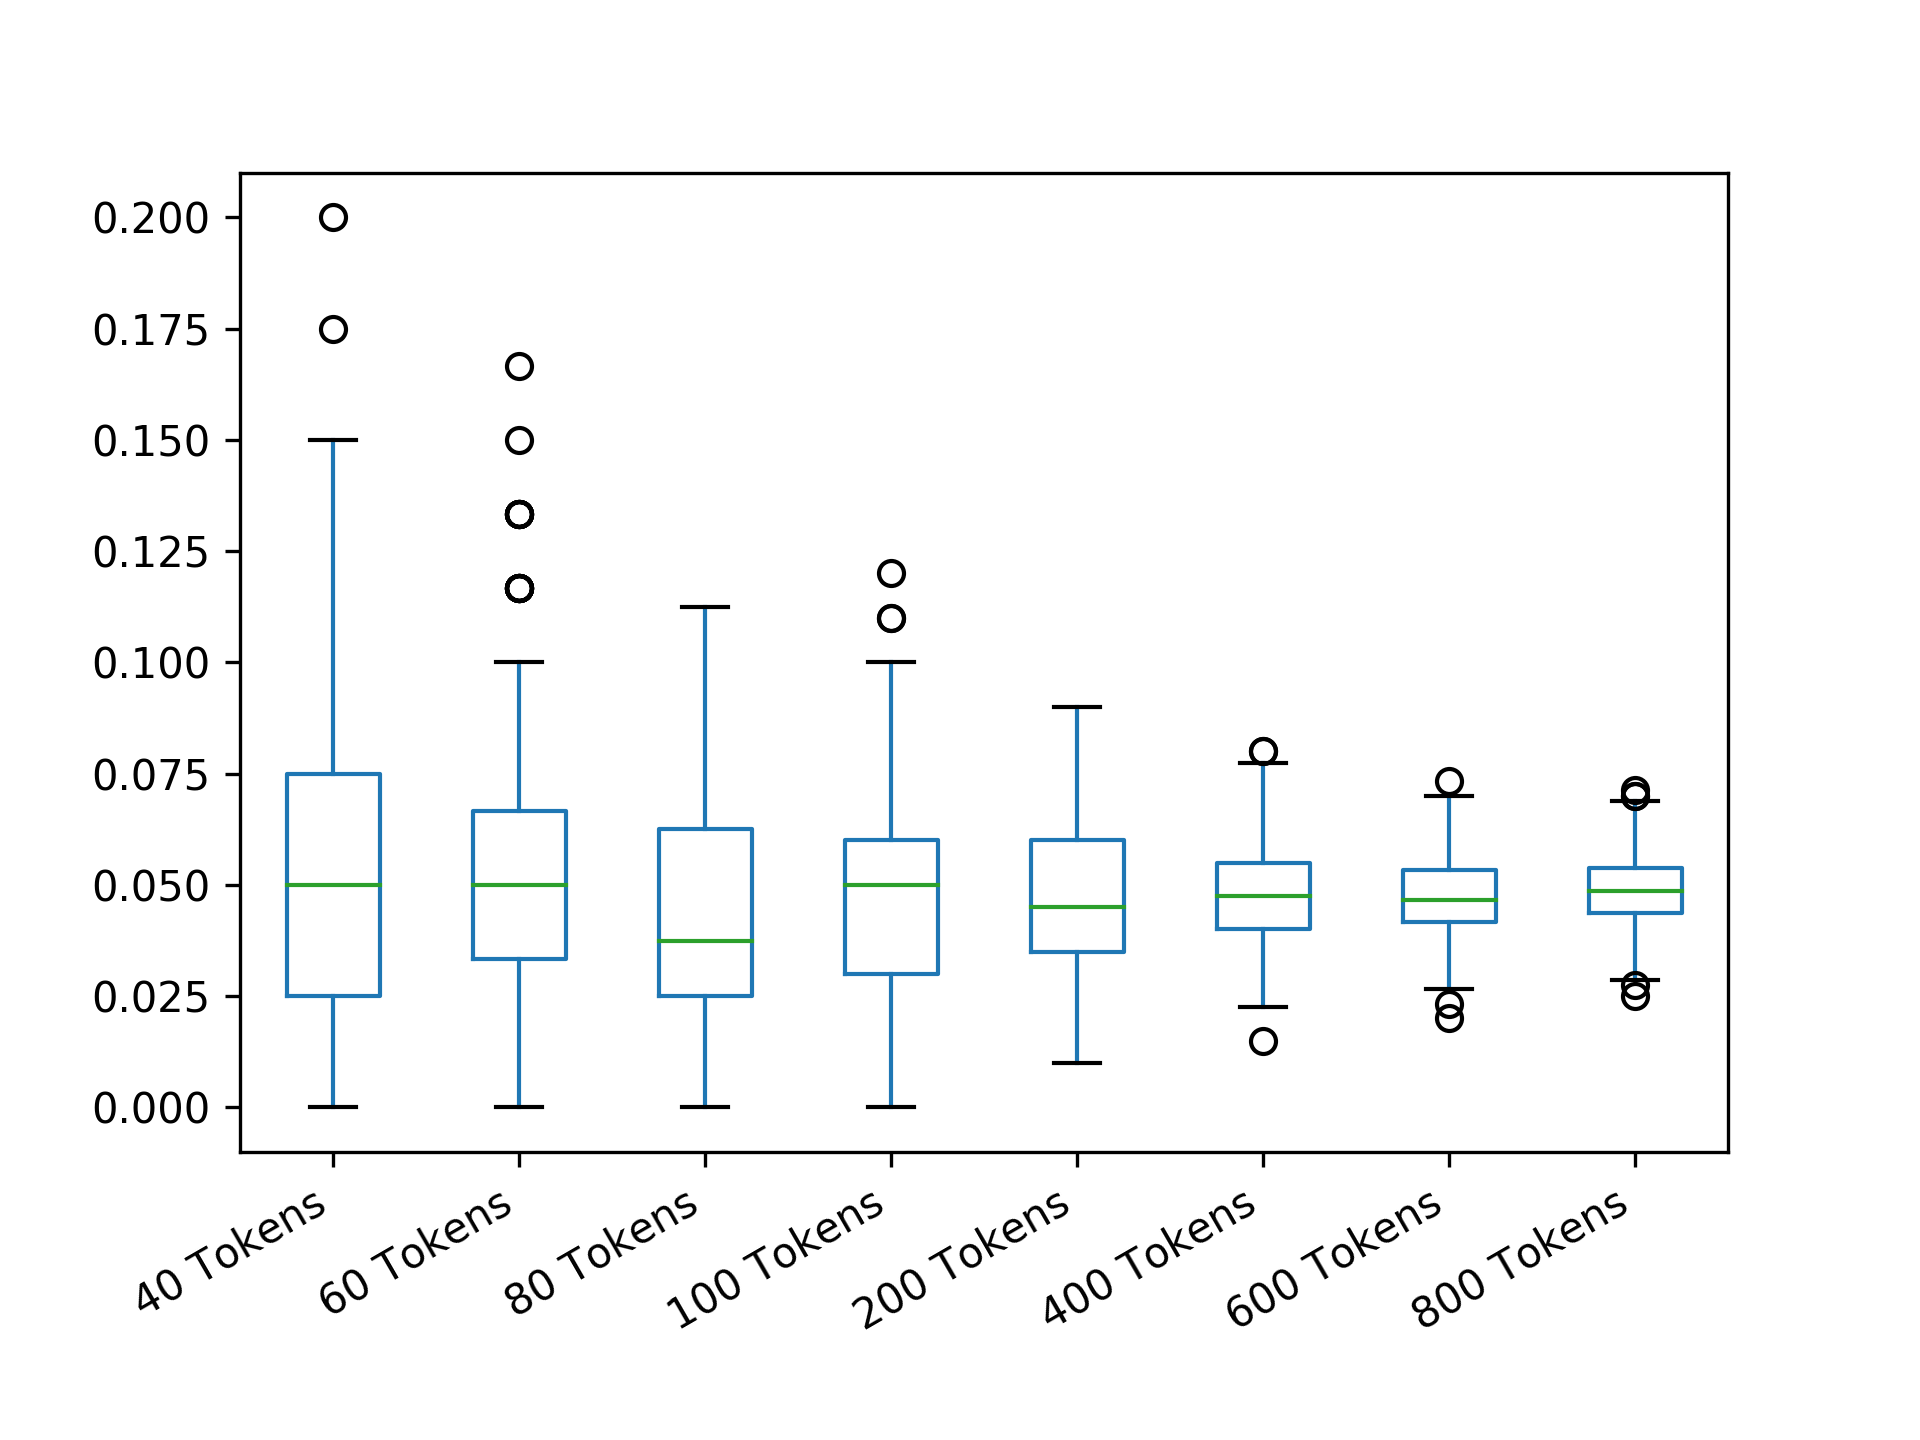

The data file committed next to this chart (first rows):
40 Tokens; 60 Tokens; 80 Tokens; 100 Tokens; 200 Tokens; 400 Tokens; 600 Tokens; 800 Tokens
0.025; 0.05; 0.0375; 0.07; 0.04; 0.0675; 0.04167; 0.055
0.025; 0.05; 0.0375; 0.04; 0.035; 0.03; 0.03333; 0.045
0.025; 0.03333; 0.025; 0.03; 0.04; 0.055; 0.05; 0.0425
0.05; 0.03333; 0.075; 0.03; 0.045; 0.045; 0.05333; 0.04125
0.075; 0.08333; 0.0375; 0.04; 0.03; 0.07; 0.05167; 0.055
0.1; 0.03333; 0.075; 0.05; 0.025; 0.035; 0.065; 0.04875
0.1; 0.06667; 0.025; 0.06; 0.065; 0.05; 0.06167; 0.05375
0.05; 0.05; 0.0875; 0.04; 0.03; 0.0575; 0.04667; 0.04375
0.125; 0.06667; 0.05; 0.02; 0.03; 0.05; 0.04333; 0.045
0.05; 0.05; 0.0875; 0.04; 0.015; 0.07; 0.03333; 0.045
0.025; 0.05; 0.025; 0.08; 0.055; 0.0525; 0.04167; 0.04
0.075; 0.05; 0; 0.04; 0.025; 0.04; 0.045; 0.04875
0.025; 0.05; 0.0125; 0.04; 0.065; 0.065; 0.03333; 0.0475
0.025; 0.01667; 0.0625; 0.03; 0.05; 0.0475; 0.04833; 0.0425
0.025; 0.03333; 0.075; 0.03; 0.025; 0.055; 0.05167; 0.0575
0.1; 0.05; 0.025; 0.06; 0.045; 0.05; 0.055; 0.05625
0.05; 0.06667; 0.0375; 0.02; 0.035; 0.0425; 0.04667; 0.03375
0.125; 0.06667; 0.075; 0.03; 0.03; 0.0625; 0.05167; 0.05375
0.025; 0.05; 0; 0.06; 0.065; 0.0675; 0.04167; 0.045
0.025; 0.05; 0.025; 0.03; 0.06; 0.055; 0.06; 0.0525
0.075; 0.05; 0.025; 0.05; 0.045; 0.065; 0.045; 0.03375
0.05; 0.06667; 0; 0.03; 0.04; 0.065; 0.04167; 0.05125
0.025; 0.08333; 0.0625; 0.03; 0.065; 0.035; 0.045; 0.0425
0.025; 0.05; 0.075; 0.03; 0.065; 0.045; 0.06333; 0.0675
0.1; 0.1333; 0.075; 0.05; 0.04; 0.0275; 0.05333; 0.045
0.05; 0.03333; 0.0625; 0.08; 0.065; 0.0425; 0.06667; 0.04625
0.05; 0.05; 0.05; 0.04; 0.065; 0.075; 0.045; 0.05625
0.025; 0.05; 0.05; 0.04; 0.04; 0.0475; 0.04333; 0.06625
0.025; 0.05; 0.05; 0.03; 0.05; 0.0325; 0.04; 0.055
0.1; 0.06667; 0.075; 0.03; 0.05; 0.045; 0.045; 0.03375
0; 0.1; 0.0375; 0.07; 0.05; 0.065; 0.05667; 0.05
0.025; 0.06667; 0.0375; 0.04; 0.01; 0.0475; 0.05333; 0.0525
0.1; 0.08333; 0.0375; 0.07; 0.03; 0.0425; 0.03833; 0.0475
0.05; 0; 0.075; 0.04; 0.05; 0.04; 0.055; 0.055
0.05; 0.05; 0.025; 0.1; 0.045; 0.0425; 0.06333; 0.05375
0.025; 0; 0.0625; 0.07; 0.08; 0.05; 0.04667; 0.05375
0; 0.05; 0.05; 0.05; 0.035; 0.04; 0.045; 0.04375
0.05; 0.03333; 0.05; 0.05; 0.055; 0.045; 0.04667; 0.04375
0.05; 0.05; 0.0375; 0.05; 0.06; 0.0575; 0.02; 0.04625
0.075; 0.05; 0.0375; 0.05; 0.05; 0.065; 0.05; 0.045
0.05; 0.03333; 0.0625; 0.03; 0.05; 0.0525; 0.055; 0.04625
0.025; 0; 0.1; 0.02; 0.02; 0.0525; 0.03167; 0.055
0.05; 0.03333; 0.025; 0.04; 0.045; 0.0475; 0.04333; 0.05125
0.025; 0.1; 0.0625; 0.06; 0.065; 0.045; 0.035; 0.055
0; 0.08333; 0.0625; 0.04; 0.055; 0.0325; 0.04333; 0.04125
0.05; 0.1; 0.025; 0.02; 0.065; 0.055; 0.06333; 0.045
0; 0.05; 0.0375; 0.06; 0.04; 0.055; 0.04333; 0.03625
0.075; 0.05; 0.075; 0.02; 0.04; 0.0275; 0.05667; 0.04375
0.025; 0.06667; 0.025; 0.02; 0.045; 0.045; 0.05167; 0.03625
0.025; 0; 0.0625; 0.05; 0.065; 0.035; 0.05333; 0.05
0.075; 0.08333; 0.0375; 0.03; 0.035; 0.0475; 0.05667; 0.045
0.075; 0.01667; 0.0375; 0.02; 0.04; 0.015; 0.04167; 0.0575
0.05; 0.06667; 0.05; 0.05; 0.075; 0.055; 0.04; 0.05125
0.025; 0.01667; 0.0375; 0.06; 0.035; 0.0625; 0.04167; 0.04375
0.05; 0.03333; 0.05; 0.06; 0.025; 0.04; 0.05167; 0.045
0.075; 0.05; 0.05; 0.02; 0.05; 0.0375; 0.05667; 0.0525
0.05; 0.05; 0.0375; 0.01; 0.06; 0.06; 0.05333; 0.055
0.05; 0.01667; 0.05; 0.03; 0.05; 0.0325; 0.04833; 0.0375
0.05; 0.05; 0.0375; 0.04; 0.045; 0.0425; 0.05167; 0.045
0.075; 0.06667; 0.0625; 0.04; 0.08; 0.045; 0.04667; 0.05125
... 439 more rows
